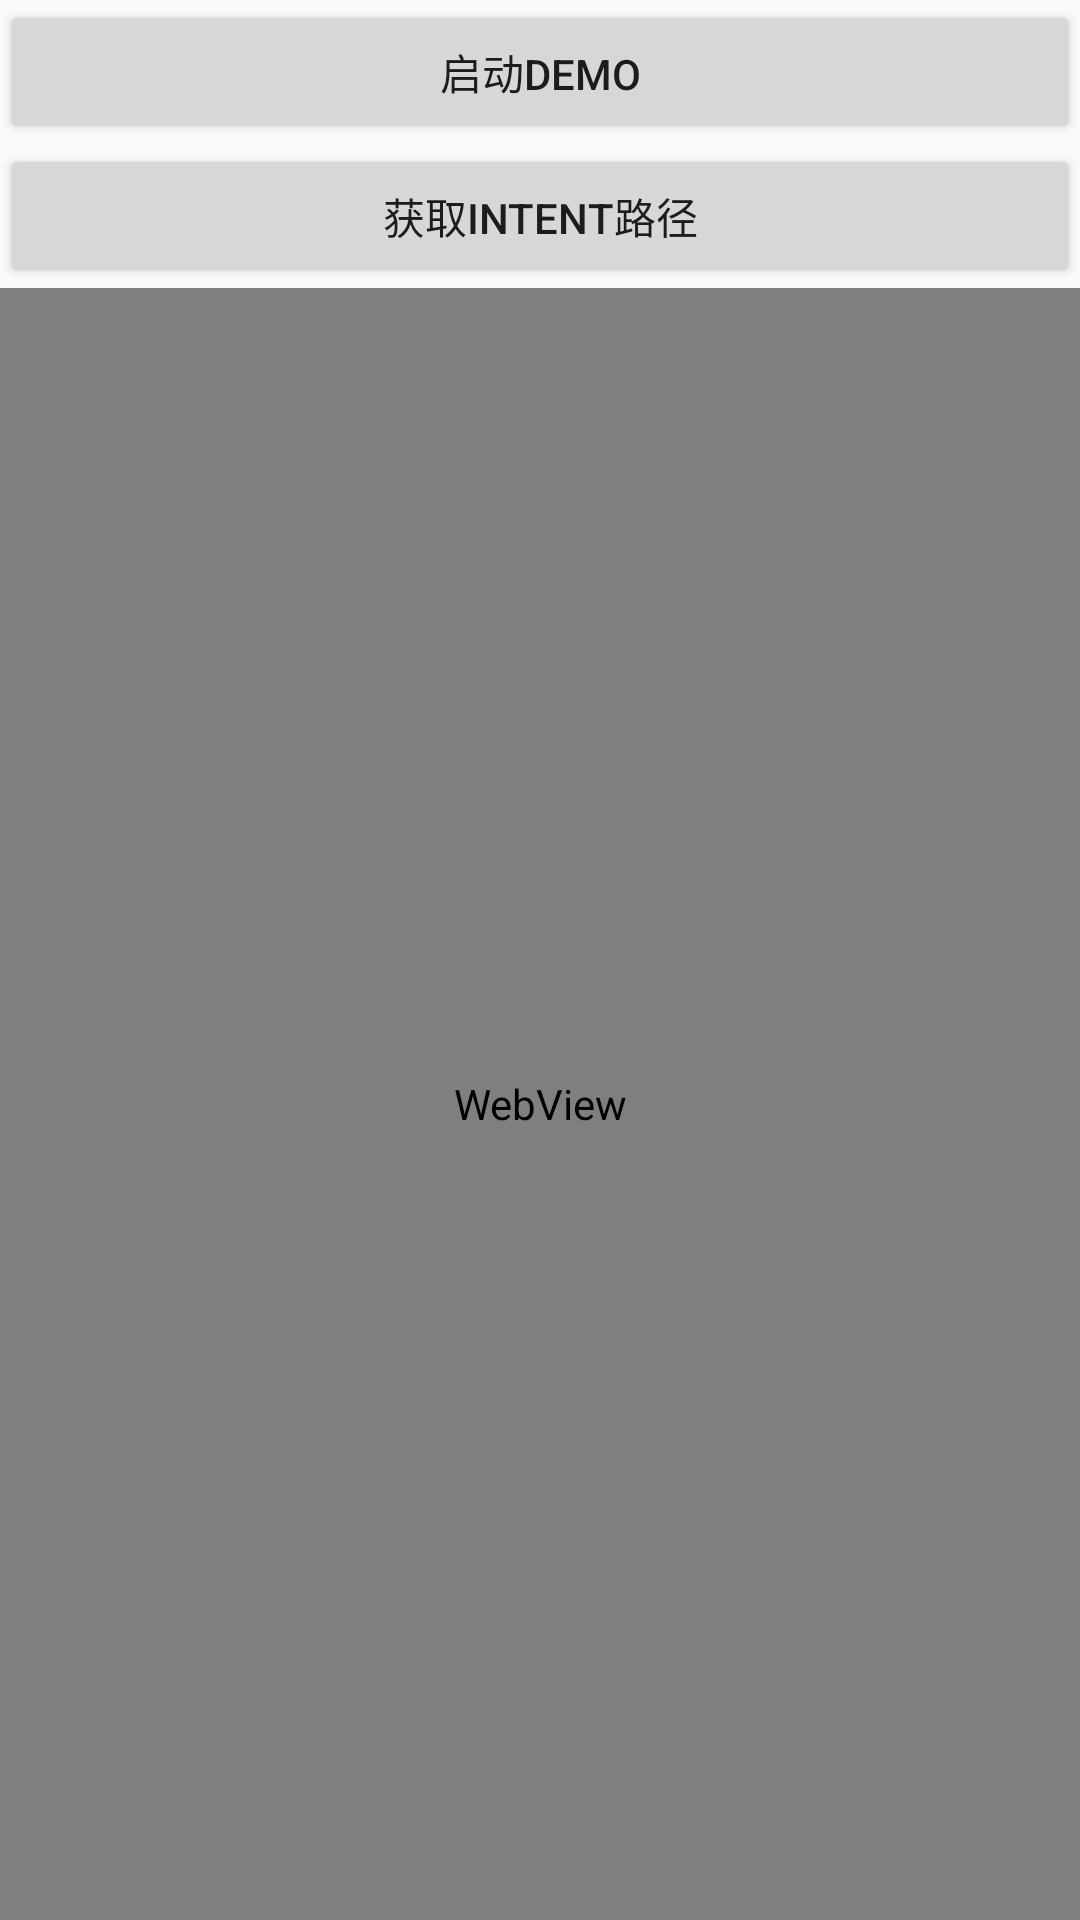

This screen was rendered from an Android layout file. Write that file and the resources it references.
<!-- AndroidManifest.xml: application theme AppBaseTheme -->
<!-- res/layout/activity_intent.xml -->
<?xml version="1.0" encoding="utf-8"?>
<LinearLayout xmlns:android="http://schemas.android.com/apk/res/android"
              android:layout_width="match_parent"
              android:layout_height="match_parent"
              android:orientation="vertical">
    <Button
        android:id="@+id/btn2"
        android:layout_width="match_parent"
        android:layout_height="wrap_content"
        android:text="启动demo"/>
    <Button
        android:id="@+id/btn3"
        android:layout_width="match_parent"
        android:layout_height="wrap_content"
        android:text="获取Intent路径"/>
    <WebView
        android:id="@+id/web_view"
        android:layout_width="match_parent"
        android:layout_height="match_parent"/>

</LinearLayout>
<!-- resources referenced by this layout -->
<resources>
  <style name="AppBaseTheme" parent="Theme.AppCompat.Light.NoActionBar">
          <item name="colorPrimary">@color/colorPrimary</item>
          <item name="colorPrimaryDark">@color/colorPrimaryDark</item>
          <item name="colorAccent">@color/colorAccent</item>
          <item name="windowActionBar">false</item>
          <item name="android:windowNoTitle">true</item>
      </style>
  <color name="colorPrimary">#3F51B5</color>
  <color name="colorPrimaryDark">#77ab</color>
  <color name="colorAccent">#FF4081</color>
</resources>
